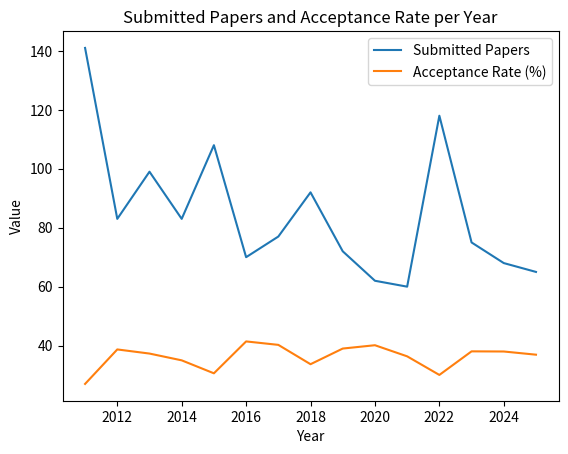

Write the Python code that produced this figure. (Note: this script raises an exception after producing the figure.)
import matplotlib.pyplot as plt

# Data transcribed from the table
years = list(range(2011, 2026))

submitted = [
    141,  # 2011
     83,  # 2012
     99,  # 2013
     83,  # 2014
    108,  # 2015
     70,  # 2016
     77,  # 2017
     92,  # 2018
     72,  # 2019
     62,  # 2020
     60,  # 2021
    118,  # 2022
     75,  # 2023
     68,  # 2024
     65,  # 2025
]

acceptance_rate = [
    27.00,  # 2011
    38.70,  # 2012
    37.30,  # 2013
    35.00,  # 2014
    30.60,  # 2015
    41.42,  # 2016
    40.25,  # 2017
    33.69,  # 2018
    39.00,  # 2019
    40.13,  # 2020
    36.36,  # 2021
    30.05,  # 2022
    38.05,  # 2023
    38.00,  # 2024
    36.92,  # 2025
]

# -----------------------------
# Visualization
# -----------------------------
plt.figure()
plt.plot(years, submitted, label='Submitted Papers')
plt.plot(years, acceptance_rate, label='Acceptance Rate (%)')
plt.xlabel("Year")
plt.ylabel("Value")
plt.title("Submitted Papers and Acceptance Rate per Year")
plt.legend()
plt.savefig('experiments/smt/plot.png', dpi=150, bbox_inches='tight')
print("Plot saved to experiments/smt/plot.png")

# -----------------------------
# Averages for last 5 years
# -----------------------------
last_5_submitted = submitted[-5:]
last_5_acceptance = acceptance_rate[-5:]

avg_submitted = sum(last_5_submitted) / len(last_5_submitted)
avg_acceptance = sum(last_5_acceptance) / len(last_5_acceptance)

print(f"Average submissions (last 5 years): {avg_submitted:.1f}")
print(f"Average acceptance rate (last 5 years): {avg_acceptance:.2f}%")
